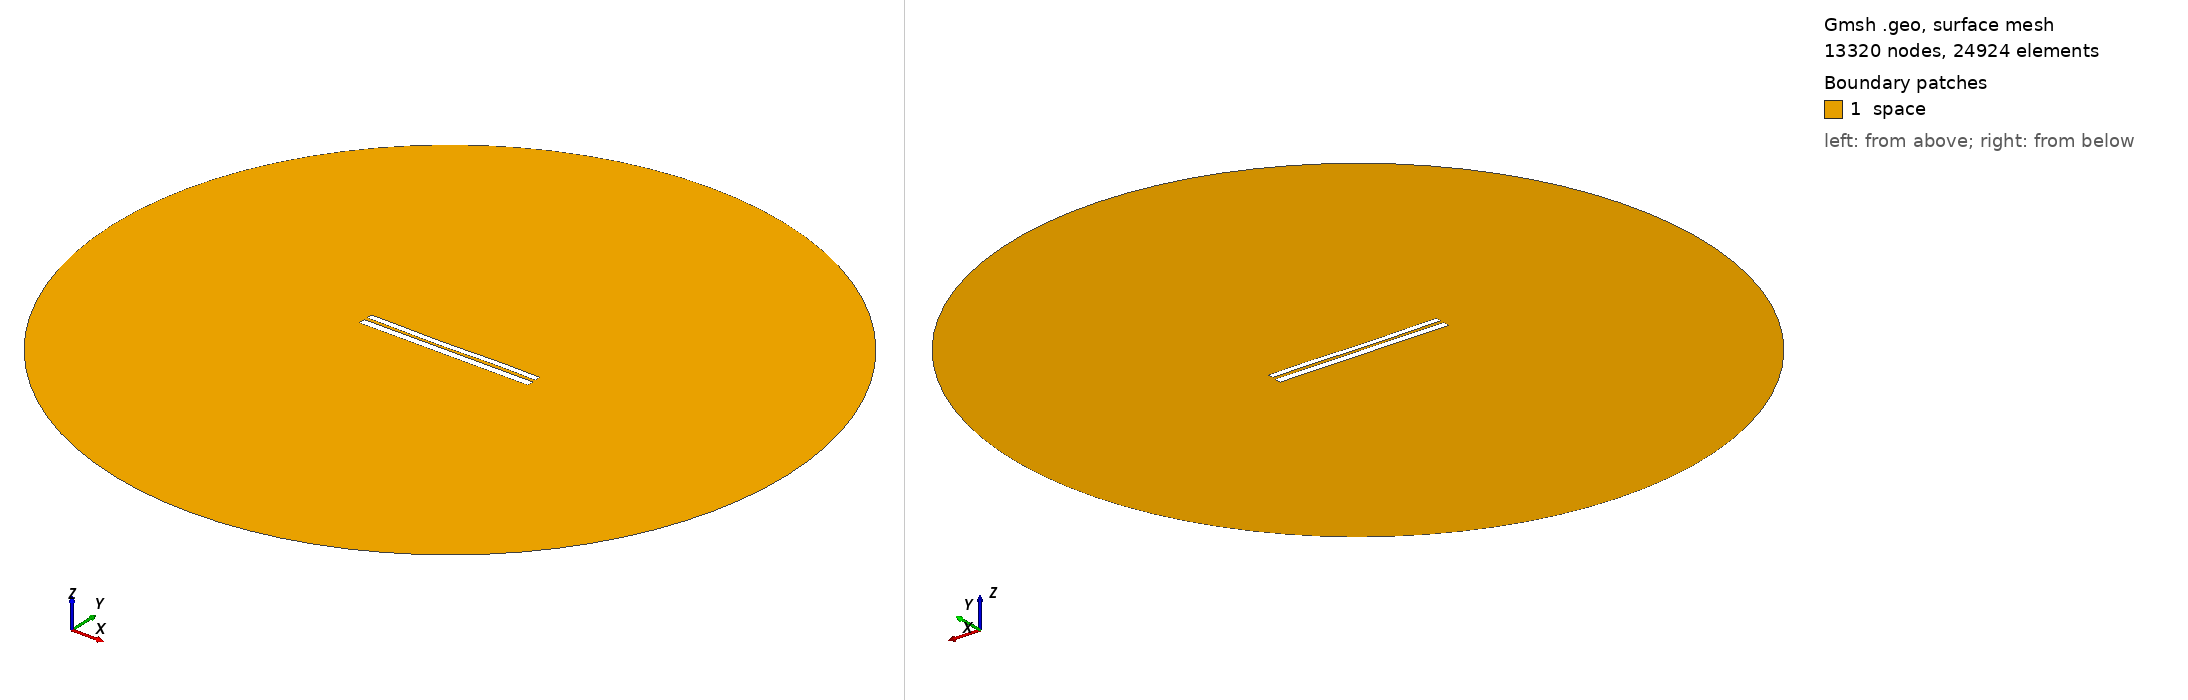

Gmsh geometry script, surface-meshed: 13320 nodes, 24924 surface elements. Boundary patches (legend numbers): 1 space. Left view from above one corner, right view from below the opposite corner. Legend entries are the model's physical surfaces. The drawing asked Gmsh for element sizes between 1% and 20% of the model's largest extent; the script's own settings can give other sizes.

=== 7129.geo (drawn) ===
//---------------------------------------
// Geometry kernel
//---------------------------------------

SetFactory("OpenCASCADE");



//---------------------------------------
// Parameters of the geometry
//---------------------------------------

// Overetch of the upper plate
overetch = 0.25;

// Distance between the plates
distance = 1.75;

// Discretization over the x axis (for the deformation)
nx = 50; 

// Length of the plate
L = 100 - overetch; 

// Number of modes
n = 4; 

// 1st mode coefficient
coeff(1) = 0.0;
beta(1) = 0.596864 * 3.1415926535 / L;

// 2nd mode coefficient
coeff(2) = -0.15;
beta(2) = 1.49418 * 3.1415926535 / L;

// 3rd mode coefficient
coeff(3) = -0.15;
beta(3) = 2.50025 * 3.1415926535 / L;

// 4th mode coefficient
coeff(4) = 0.07499999999999998;
beta(4) = 3.49999 * 3.1415926535 / L;



//---------------------------------------
// Upper plate (deformed rectangle)
//---------------------------------------

// Coordiantes of the upper plate
xmin = -50;
xmax = 50 - overetch;

// Height of the upper plate
yheight = 4 - 2 * overetch;

// Indexes of the points
UpperID[] = {};
LowerID[] = {};
LeftID[] = {};
RightID[] = {};

// Point index
p = 1;

// Horizontal edges
For i In {1:nx}
    x = xmin + (i-1)*(xmax - xmin)/(nx-1);

    y_bottom = distance / 2 + overetch;
    For j In {1:n}
        C = (Cosh(beta(j)*L) + Cos(beta(j)*L)) / (Sinh(beta(j)*L) + Sin(beta(j)*L));
        y_bottom  = y_bottom + coeff(j) * (Cosh(beta(j)*(x+50)) - Cos(beta(j)*(x+50)) - C * (Sinh(beta(j)*(x+50)) - Sin(beta(j)*(x+50))));
    EndFor

    y_top = y_bottom + yheight;

    Point(p) = {x, y_top, 0, 1.0};
    UpperID[i] = p;
    p = p + 1;

    Point(p) = {x, y_bottom, 0, 1.0};
    LowerID[i] = p;
    p = p + 1;
EndFor

// Create point lists
UpperPts[] = {}; LowerPts[] = {};
For i In {1:nx}
  UpperPts[] += {UpperID[i]};
  LowerPts[] += {LowerID[i]};
EndFor

// Build splines
Spline(1) = {UpperPts[]};
Spline(2) = {LowerPts[]};
Line(3) = {LowerPts[nx-1], UpperPts[nx-1]};
Line(4) = {LowerPts[0], UpperPts[0]};

// Build the plane surface
Curve Loop(1) = {2, 3, -1, -4};
Plane Surface(1) = {1};



//---------------------------------------
// Lower plate (rectangle)
//---------------------------------------

// Vertices
Point(1001) = {-50, -1, 0, 1.0};
Point(1002) = { 50, -1, 0, 1.0};
Point(1003) = { 50,  -5, 0, 1.0};
Point(1004) = {-50,  -5, 0, 1.0};

// Edges
Line(5) = {1001, 1002};
Line(6) = {1002, 1003};
Line(7) = {1003, 1004};
Line(8) = {1004, 1001};

// Plane surface
Line Loop(2) = {5, 6, 7, 8};
Plane Surface(2) = {2}; 



//---------------------------------------
// Outer (fictious) boundary
//---------------------------------------

// Points
Point(1005) = {0, 0, 0};       // Center
Point(1006) = {200, 0, 0};     // Start point
Point(1007) = {0, 200, 0};     // 90 degrees
Point(1008) = {-200, 0, 0};    // 180 degrees
Point(1009) = {0, -200, 0};    // 270 degrees

// Circle arcs (each needs start, center, end)
Circle(9) = {1006, 1005, 1007};
Circle(10) = {1007, 1005, 1008};
Circle(11) = {1008, 1005, 1009};
Circle(12) = {1009, 1005, 1006};

// Plane surface for the entire domain
Curve Loop(3) = {9, 10, 11, 12};
Surface(3) = {3};

// Subtract the plates from the whole domain to obtain the actual domain where we want to solve the equations
BooleanDifference{ Surface{3}; Delete; }{ Surface{1}; Surface{2}; Delete; }




//---------------------------------------
// Transfinite Lines/Curves
//---------------------------------------

// Set the number of points on the boundaries
r = 7;

// Plates
Transfinite Curve {1, 2} = 50*r Using Progression 1;
Transfinite Curve {3, 4} = 2*r Using Progression 1;
Transfinite Line {5, 7} = 50*r Using Progression 1;
Transfinite Line {6, 8} = 2*r Using Progression 1;

// Outer boundary
Transfinite Line {9, 10, 11, 12} = 20 Using Progression 1;



//---------------------------------------
// Physical groups
//---------------------------------------                

// Physical curves (boundaries)
Physical Line("force_segment", 10) = {2};
Physical Line("upper_plate", 11) = {1, 3, 4};
Physical Line("lower_plate", 12) = {5, 6, 7, 8};
Physical Line("boundary", 20) = {9, 10, 11, 12};

// Physical Surfaces
Physical Surface("space", 30) = {3};



//---------------------------------------
// 6. Generate the Mesh
//---------------------------------------

// 2D mesh generation
Mesh 2;
